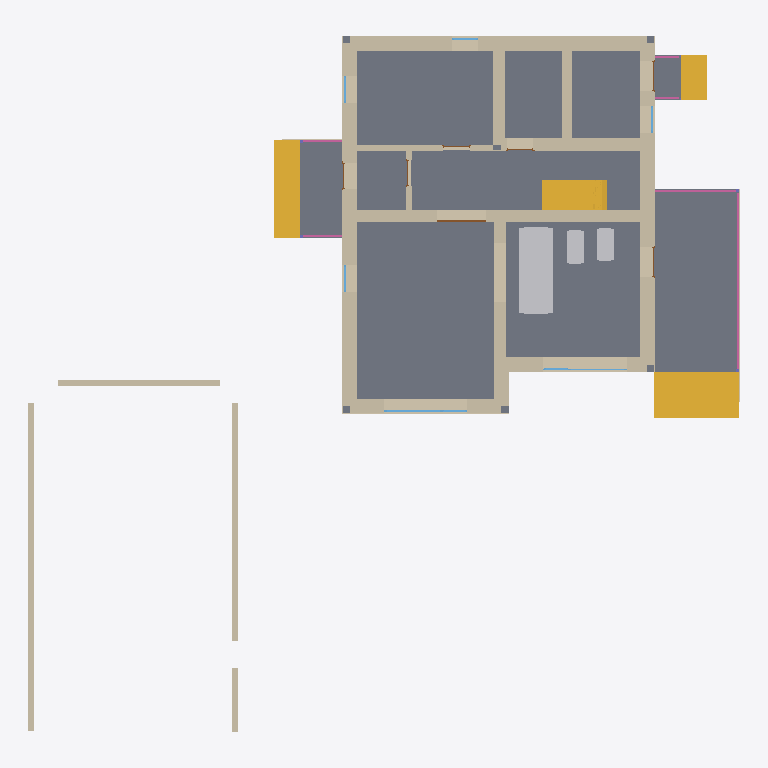
Plan cut of the same IFC building model at storey '1 эт' (level 0.00 m, cut at 1.40 m), seen from above with north up, elements coloured by IFC class: 29 walls (beige), 7 slabs (grey), 7 doors (brown), 6 railings (pink), 6 windows (light blue), 4 stair flights (yellow), 3 other elements (light grey). Cut surfaces are drawn darker.
Extent 23.9 m × 23.4 m × 4.7 m (x, y, z). Storeys (1): 1 эт at 0.00 m. Elements (125): 77 IfcWall, 12 IfcSlab, 9 IfcWindow, 7 IfcDoor, 6 IfcColumn, 6 IfcRailing, 5 IfcStairFlight, 3 IfcUnitaryEquipment.

HEADER;
FILE_DESCRIPTION(('ViewDefinition [Renga View]'),'2;1');
FILE_NAME('Renga коттедж для сериала.ifc','2025-06-03T17:29:37',('a.n.babinov'),(''),'IfcPlusPlus','Renga Professional 8.4.16817.0','');
FILE_SCHEMA(('IFC4'));
ENDSEC;
DATA;
#28=IFCPROJECT('2d4J4_DD9AQhJSAeEumYGK',$,$,$,$,$,$,(#5),#27);
#34=IFCSITE('1He3tZn$RoGRWM3MoIGi77',$,$,$,$,#33,$,$,.ELEMENT.,$,$,$,$,$);
#40=IFCBUILDING('3p7dXSxDArI9bq8a_ef7Us',$,$,$,$,#39,$,$,.ELEMENT.,$,$,$);
#52=IFCBUILDINGSTOREY('10j525UPTEIRdPU5z8tiSN',$,'1 эт',$,$,#51,$,$,.ELEMENT.,0.0);
#8160=IFCSLAB('1XSc15K95DoebWveQkMv0a',$,'Перекрытие: 80,00 мм',$,$,#8165,#8295,$,.FLOOR.);
#8685=IFCSLAB('0BJwbJHyf1vf8OtPfpZmuQ',$,'Перекрытие: 450,00 мм',$,$,#8690,#8730,$,.FLOOR.);
#8089=IFCSLAB('3XNnBfWVH4XQtYQtEUaDp9',$,'Перекрытие: 10,00 мм',$,$,#8094,#8155,$,.FLOOR.);
#8016=IFCSLAB('0Yp2qHhjv06weBcdQBL90V',$,'Перекрытие: 10,00 мм',$,$,#8021,#8080,$,.FLOOR.);
#525=IFCWALL('2xf052BsX7C9tboL6VaFai',$,'Стена: 480,00 мм',$,$,#530,#633,$,.STANDARD.);
#311=IFCWALL('3Xqz6KgN5E2gwp8I6GYsCT',$,'Стена: 480,00 мм',$,$,#316,#439,$,.STANDARD.);
#440=IFCWALL('0jtrCYMgT3SezNp1p8HFUJ',$,'Стена: 480,00 мм',$,$,#445,#524,$,.STANDARD.);
#8784=IFCSLAB('0z6rjtfRvBdvcbEtstDg2B',$,'Перекрытие: 450,00 мм',$,$,#8789,#8831,$,.FLOOR.);
#8833=IFCSTAIRFLIGHT('2cS8kYztH5Le24wCWjzae4',$,'Лестница: 3 шт x 516,67 мм x 150,00 мм',$,$,#8838,#8900,$,$,$,$,$,.NOTDEFINED.);
#634=IFCWALL('1rvvNxWKLCfwS_MtAQ6BVm',$,'Стена: 400,00 мм',$,$,#639,#698,$,.STANDARD.);
#10975=IFCUNITARYEQUIPMENT('3fnAnG9GjFdhjZAS$EVQ42',$,'Вентиляционная установка приточно-вытяжная - Вентиляционная установка приточно-вытяжная',$,$,#10980,#11192,$,$);
#9107=IFCSTAIRFLIGHT('2$4WBjWYn4yO7$wBGUy9gB',$,'Лестница: 3 шт x 287,75 мм x 150,00 мм',$,$,#9112,#9174,$,$,$,$,$,.NOTDEFINED.);
#184=IFCWALL('2aZ$de1RP8xwZXnFx0OXF7',$,'Стена: 480,00 мм',$,$,#189,#244,$,.STANDARD.);
#4236=IFCWALL('2bWfHVK3z3NPStGEvFjXjY',$,'Стена: 200,00 мм',$,$,#4241,#4288,$,.STANDARD.);
#8970=IFCSTAIRFLIGHT('39A$HZ_vD0mhva5Df4Bo7$',$,'Лестница: 8 шт x 287,50 мм x 200,00 мм',$,$,#8975,#9092,$,$,$,$,$,.NOTDEFINED.);
#54=IFCWALL('2ck2lu7Gf6wfAYpNZMhESh',$,'Стена: 480,00 мм',$,$,#59,#118,$,.STANDARD.);
#4354=IFCWALL('2oQzzM3UTCrxTLV3Ow7x8O',$,'Стена: 200,00 мм',$,$,#4359,#4414,$,.STANDARD.);
#245=IFCWALL('2usMJe6N56K8NM9KMFcpWi',$,'Стена: 400,00 мм',$,$,#250,#307,$,.STANDARD.);
#699=IFCWALL('3pAcb0Caf8PQEEM2Wu7hB6',$,'Стена: 400,00 мм',$,$,#704,#759,$,.STANDARD.);
#8902=IFCSTAIRFLIGHT('1DtWwigL95KulxHq15Rmkw',$,'Лестница: 3 шт x 287,75 мм x 150,00 мм',$,$,#8907,#8969,$,$,$,$,$,.NOTDEFINED.);
#760=IFCWALL('3ya05aIub2GRjiriwOnoNT',$,'Стена: 400,00 мм',$,$,#765,#812,$,.STANDARD.);
#8735=IFCSLAB('1iCKB40n94hAPBOZbLTIE5',$,'Перекрытие: 450,00 мм',$,$,#8740,#8782,$,.FLOOR.);
#4300=IFCWALL('1s3j8jCDv8RQ_p__cO$vq_',$,'Стена: 200,00 мм',$,$,#4305,#4352,$,.STANDARD.);
#951=IFCWALL('1hWVDc1cb66vn7x8n89QvT',$,'Стена: 320,00 мм',$,$,#956,#1003,$,.STANDARD.);
#130=IFCWALL('0$3wCKnnbAjAs9cMhJodYW',$,'Стена: 480,00 мм',$,$,#135,#182,$,.STANDARD.);
#11341=IFCUNITARYEQUIPMENT('2fqFmehLr9j9nPGsNPAakz',$,'Вентиляционная установка одноканальная - Приточная установка',$,$,#11346,#11354,$,$);
#11228=IFCUNITARYEQUIPMENT('3XXGK4EKX30fmcG_LEO1tR',$,'Вентиляционная установка одноканальная - Приточная установка',$,$,#11233,#11325,$,$);
#814=IFCWALL('1GC$7pT8PFHhyEbb9$wI_b',$,'Стена: 160,00 мм',$,$,#819,#877,$,.STANDARD.);
#9175=IFCRAILING('3mtIh2afTFgR1Y$WF2uh8j',$,'Ограждение: 1 000,00 мм',$,$,#9180,#9580,$,.GUARDRAIL.);
#2476=IFCWALL('0prrJciyD06OgnlCgE8NqB',$,'Стена: 10,00 мм',$,$,#2481,#2580,$,.STANDARD.);
#7958=IFCSLAB('3kAMmVDl51TRwea5XJQqOz',$,'Перекрытие: 270,00 мм',$,$,#7963,#8011,$,.FLOOR.);
#2258=IFCWALL('2QluFIxD90DfDfuNZpGb7p',$,'Стена: 10,00 мм',$,$,#2263,#2380,$,.STANDARD.);
#888=IFCWALL('3zOa_DVg59ExnVj5LE0l6Z',$,'Стена: 160,00 мм',$,$,#893,#950,$,.STANDARD.);
#1490=IFCWALL('21AT0y0I97AAVH1LM8laXa',$,'Стена: 10,00 мм',$,$,#1495,#1538,$,.STANDARD.);
#3346=IFCWALL('2JkfhBZCb6SfU7B0FNQmZ$',$,'Стена: 10,00 мм',$,$,#3351,#3422,$,.STANDARD.);
#1008=IFCWALL('3uxpD9bLz9WvtQGVf8mp4o',$,'Стена: 10,00 мм',$,$,#1013,#1060,$,.STANDARD.);
#6616=IFCWINDOW('1bVQXnB454Eu5FIBDdCfHv',$,'Окно - BWS_2800х1700: 2 800,00 мм x 1 700,00 мм',$,$,#6945,#6938,$,1700.0,2800.0,$,$,$);
#9599=IFCRAILING('3MQ_37qWXE5fxCgQDqaMGe',$,'Ограждение: 1 000,00 мм',$,$,#9604,#9956,$,.GUARDRAIL.);
#6973=IFCWINDOW('0UcjYXnmb0uw3mlQb4WPTR',$,'Окно - BWS_2800х1700: 2 800,00 мм x 1 700,00 мм',$,$,#7302,#7295,$,1700.0,2800.0,$,$,$);
#2875=IFCWALL('2Ki75Vzm97fBkcedtVeFf_',$,'Стена: 10,00 мм',$,$,#2880,#2927,$,.STANDARD.);
#5424=IFCDOOR('1YRgCyS0PBxPMOe167SMBr',$,'Дверь - Двупольная распашная (глухое): 1 640,00 мм x 2 100,00 мм',$,$,#5629,#5624,$,2100.0,1640.0,$,$,$);
#2928=IFCWALL('0Pvzncxa1F$x2DuZXlWVQX',$,'Стена: 10,00 мм',$,$,#2933,#2980,$,.STANDARD.);
#10312=IFCRAILING('3IsJ5r6RnDP9Zlpm5CAlk2',$,'Ограждение: 1 000,00 мм',$,$,#10317,#10579,$,.GUARDRAIL.);
#10583=IFCRAILING('1mcOd2wn5FJPAE5jVXD4wG',$,'Ограждение: 1 000,00 мм',$,$,#10588,#10850,$,.GUARDRAIL.);
#3163=IFCWALL('0Ip4dCSAL1$gXJ_QlSrTsZ',$,'Стена: 10,00 мм',$,$,#3168,#3215,$,.STANDARD.);
#2985=IFCWALL('1cMfoAk7nAkeZ3I0SdBdz3',$,'Стена: 10,00 мм',$,$,#2990,#3045,$,.STANDARD.);
#6514=IFCWINDOW('3BAECgWkv8beWE2VtGMVQY',$,'Окно - BWS_Одностворчатое с фрамугой: 900,00 мм x 1 700,00 мм',$,$,#6543,#6536,$,1700.0,900.0,$,$,$);
#6565=IFCWINDOW('0$9QIdzdf9uPGNWhkkO1nw',$,'Окно - BWS_Одностворчатое с фрамугой: 900,00 мм x 1 700,00 мм',$,$,#6594,#6587,$,1700.0,900.0,$,$,$);
#7330=IFCWINDOW('2qyR0Ay054gg1KLcQjirbG',$,'Окно - BWS_Одностворчатое с фрамугой: 900,00 мм x 1 700,00 мм',$,$,#7359,#7352,$,1700.0,900.0,$,$,$);
#6235=IFCWINDOW('0OHqyh4vHFGflut$rVKXKm',$,'Окно - BWS_Одностворчатое с фрамугой: 900,00 мм x 1 700,00 мм',$,$,#6487,#6480,$,1700.0,900.0,$,$,$);
#2018=IFCWALL('1XiQDznyDCxQPGHnlqqrHO',$,'Стена: 10,00 мм',$,$,#2023,#2068,$,.STANDARD.);
#3691=IFCWALL('3syr8nvKHAmhColqNHduUG',$,'Стена: 10,00 мм',$,$,#3696,#3709,$,.STANDARD.);
#9964=IFCRAILING('0LBDYh8UXCXhitvyvLsCUv',$,'Ограждение: 1 000,00 мм',$,$,#9969,#10135,$,.GUARDRAIL.);
#10138=IFCRAILING('05pU8i9cLBERzXmfLDyoQG',$,'Ограждение: 1 000,00 мм',$,$,#10143,#10309,$,.GUARDRAIL.);
#5174=IFCDOOR('1BXN$JpH19AQR96JYsVnH3',$,'Дверь - Однопольная распашная (глухое светлое): 1 000,00 мм x 2 100,00 мм',$,$,#5343,#5338,$,2100.0,1000.0,$,$,$);
#5368=IFCDOOR('2FCauDu75D98wTrp5F4CHb',$,'Дверь - Однопольная распашная (глухое светлое): 1 000,00 мм x 2 100,00 мм',$,$,#5403,#5398,$,2100.0,1000.0,$,$,$);
#3531=IFCWALL('0cekRxb9j5PQOaxOutpflv',$,'Стена: 10,00 мм',$,$,#3536,#3583,$,.STANDARD.);
#4524=IFCDOOR('14nOTV9jX0nAS$KB$x6WP$',$,'Дверь - Однопольная распашная (глухое светлое): 900,00 мм x 2 100,00 мм',$,$,#4693,#4688,$,2100.0,900.0,$,$,$);
#4924=IFCDOOR('0KWTAtp2z6_fuhe9ES3quy',$,'Дверь - Однопольная распашная (глухое светлое): 900,00 мм x 2 100,00 мм',$,$,#5093,#5088,$,2100.0,900.0,$,$,$);
#5118=IFCDOOR('2_Qtx9il5Bx8CWh0Lginuu',$,'Дверь - Однопольная распашная (глухое светлое): 900,00 мм x 2 100,00 мм',$,$,#5153,#5148,$,2100.0,900.0,$,$,$);
#4730=IFCDOOR('1w4PyQblHFLRdYtMWlHyQR',$,'Дверь - Однопольная распашная (глухое светлое): 900,00 мм x 2 100,00 мм',$,$,#4899,#4894,$,2100.0,900.0,$,$,$);
#3711=IFCWALL('1bxy9S9hX7OAYWGb4mJHoA',$,'Стена: 10,00 мм',$,$,#3716,#3763,$,.STANDARD.);
ENDSEC;
